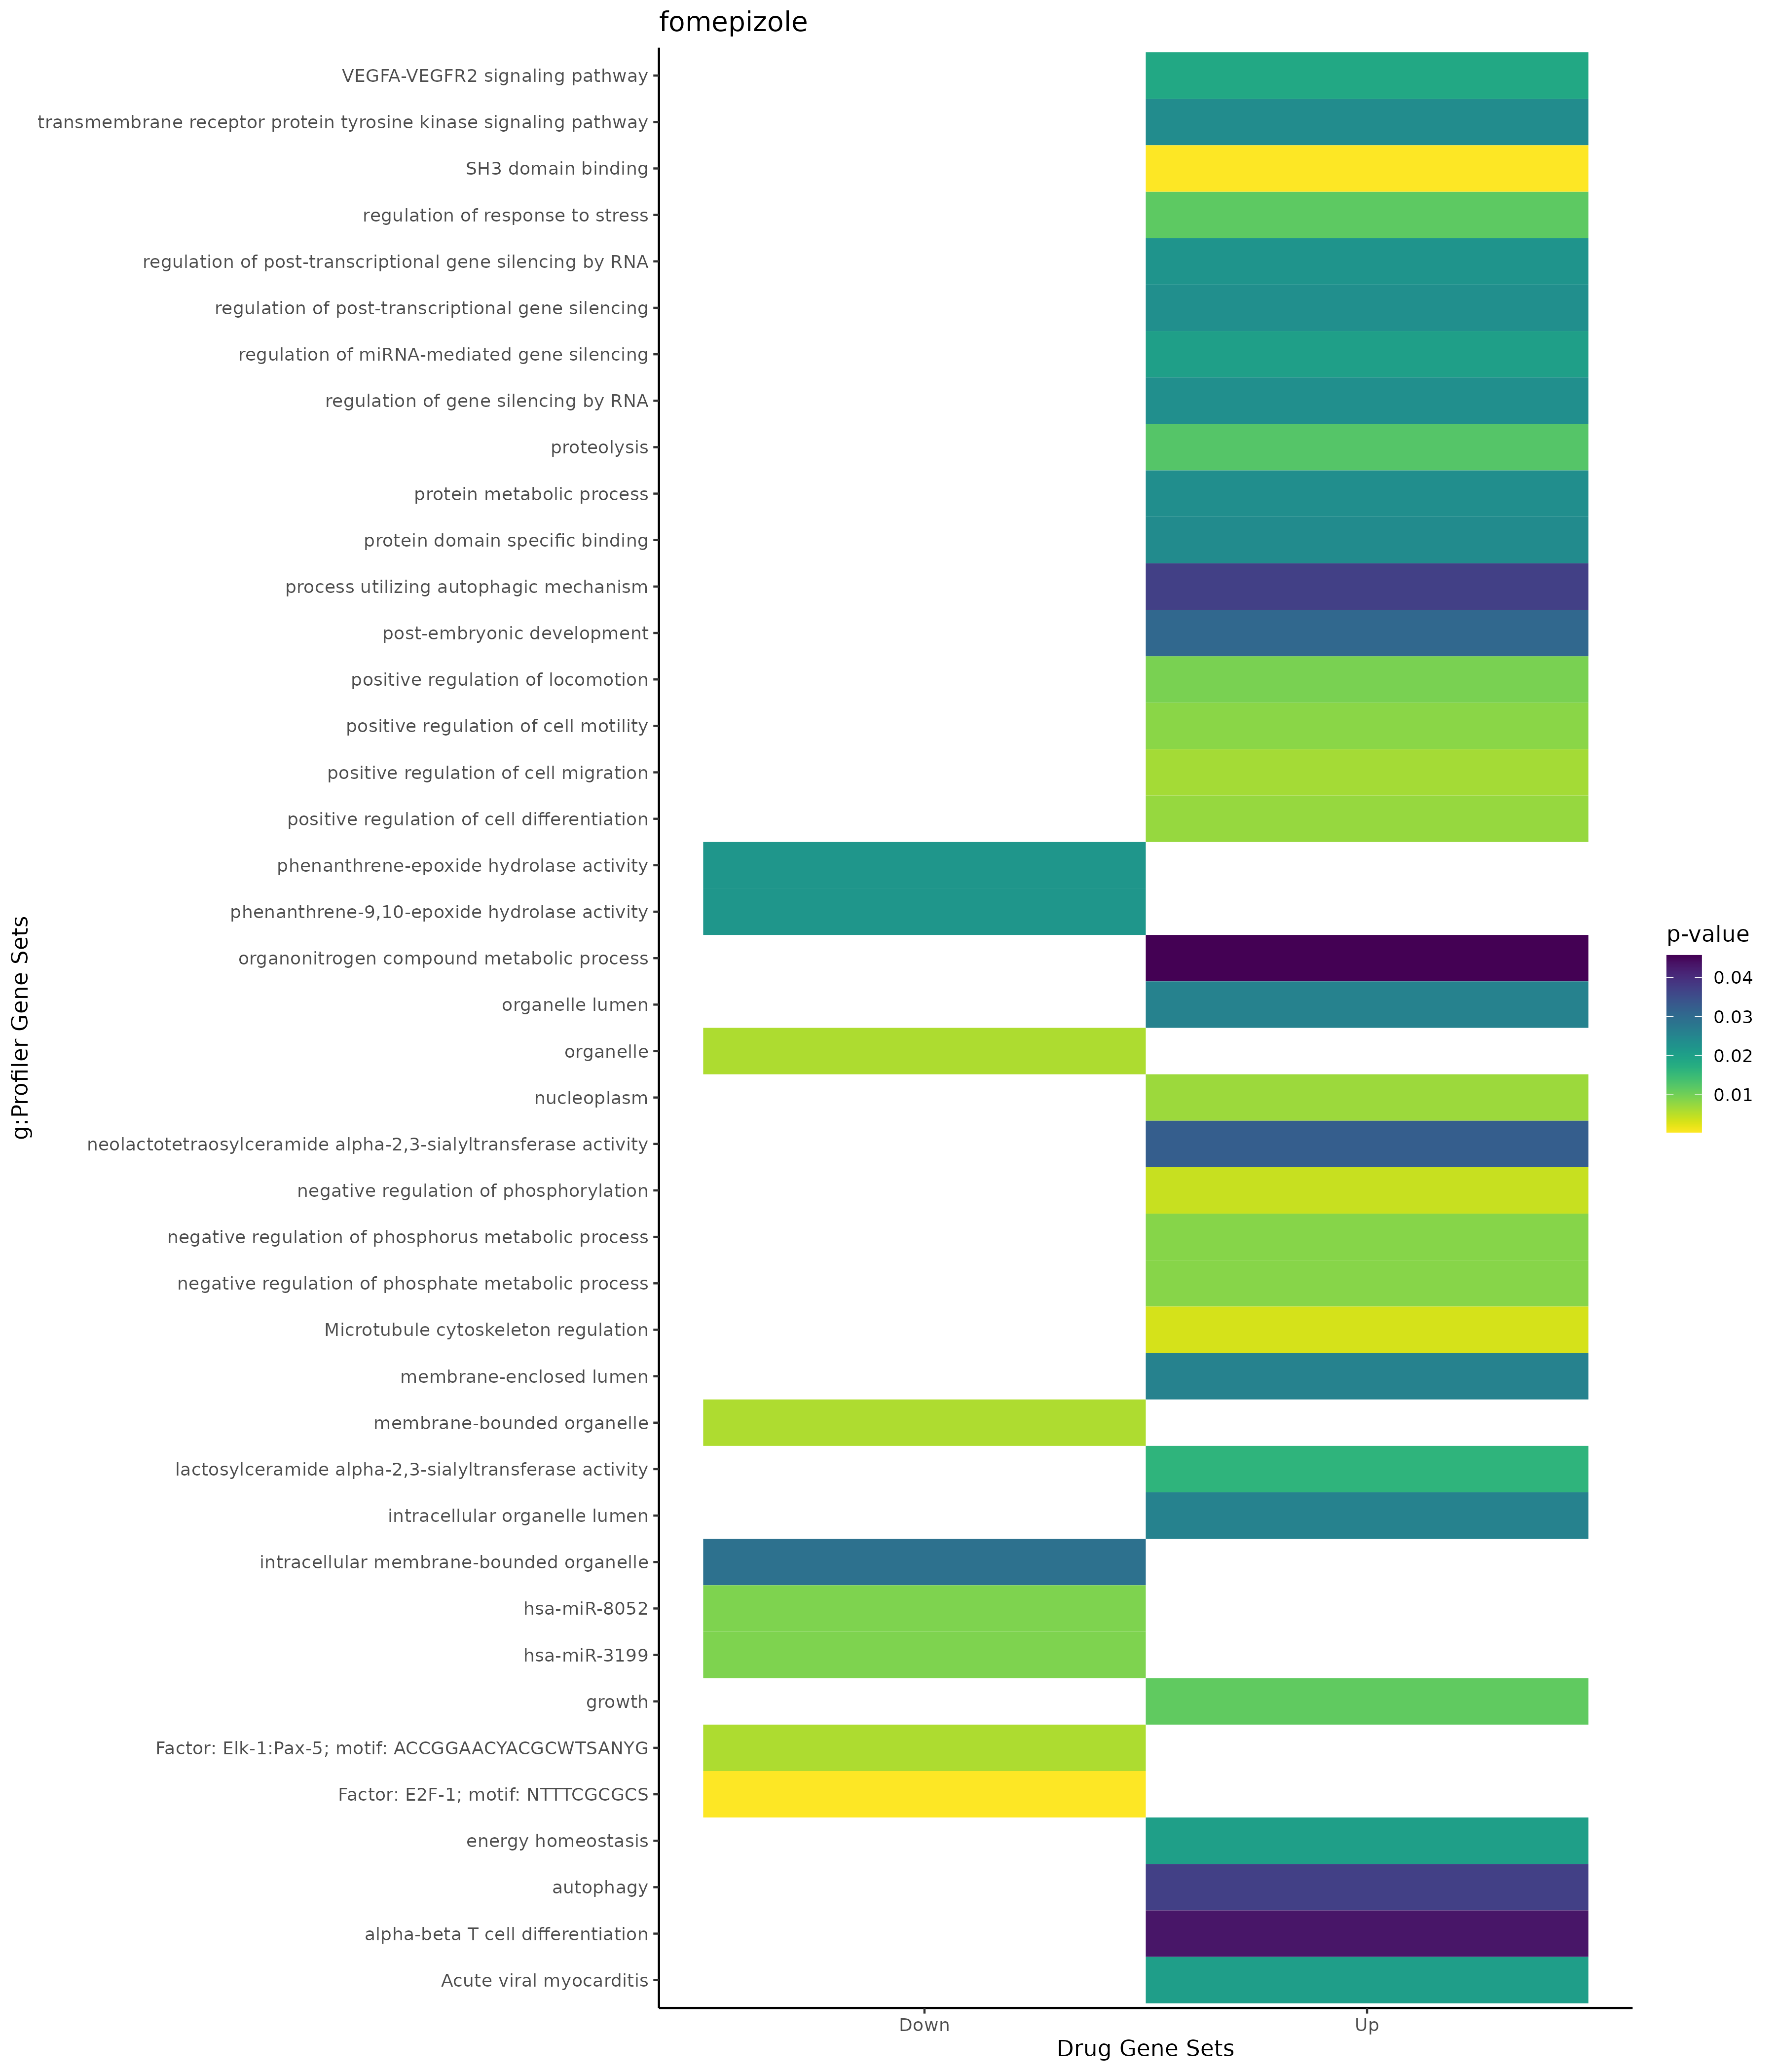

Source data for this figure (header and first rows):
; query; significant; p_value; term_size; query_size; intersection_size; precision; recall; term_id; source; term_name; effective_domain_size; source_order; set
1; query_1; TRUE; 0,00419843829519503; 361; 14; 5; 0,357142857142857; 0,0138504155124654; GO:0042326; GO:BP; negative regulation of phosphorylation; 21092; 11653; Up
2; query_1; TRUE; 0,00649617756187774; 527; 11; 5; 0,454545454545455; 0,0094876660341556; GO:0030335; GO:BP; positive regulation of cell migration; 21092; 7809; Up
3; query_1; TRUE; 0,00744082983480457; 877; 18; 7; 0,388888888888889; 0,00798175598631699; GO:0045597; GO:BP; positive regulation of cell differentiat…; 21092; 13309; Up
4; query_1; TRUE; 0,00829326942037862; 554; 11; 5; 0,454545454545455; 0,00902527075812274; GO:2000147; GO:BP; positive regulation of cell motility; 21092; 29354; Up
5; query_1; TRUE; 0,00849390182076017; 417; 14; 5; 0,357142857142857; 0,0119904076738609; GO:0045936; GO:BP; negative regulation of phosphate metabol…; 21092; 13624; Up
6; query_1; TRUE; 0,00859363745788642; 418; 14; 5; 0,357142857142857; 0,0119617224880383; GO:0010563; GO:BP; negative regulation of phosphorus metabo…; 21092; 4710; Up
7; query_1; TRUE; 0,00953000576303152; 570; 11; 5; 0,454545454545455; 0,0087719298245614; GO:0040017; GO:BP; positive regulation of locomotion; 21092; 11448; Up
8; query_1; TRUE; 0,0114350518995745; 972; 12; 6; 0,5; 0,00617283950617284; GO:0040007; GO:BP; growth; 21092; 11438; Up
9; query_1; TRUE; 0,0116517201678908; 1356; 18; 8; 0,444444444444444; 0,00589970501474926; GO:0080134; GO:BP; regulation of response to stress; 21092; 20849; Up
10; query_1; TRUE; 0,0124004330010661; 1783; 23; 10; 0,434782608695652; 0,00560852495793606; GO:0006508; GO:BP; proteolysis; 21092; 2479; Up
11; query_1; TRUE; 0,0202726065170794; 43; 3; 2; 0,666666666666667; 0,0465116279069767; GO:0060964; GO:BP; regulation of miRNA-mediated gene silenc…; 21092; 17694; Up
12; query_1; TRUE; 0,0202726065170794; 43; 3; 2; 0,666666666666667; 0,0465116279069767; GO:0097009; GO:BP; energy homeostasis; 21092; 21567; Up
13; query_1; TRUE; 0,0222243742691902; 45; 3; 2; 0,666666666666667; 0,0444444444444444; GO:1900368; GO:BP; regulation of post-transcriptional gene …; 21092; 23705; Up
14; query_1; TRUE; 0,0232338376421155; 46; 3; 2; 0,666666666666667; 0,0434782608695652; GO:0060966; GO:BP; regulation of gene silencing by RNA; 21092; 17696; Up
15; query_1; TRUE; 0,0232338376421155; 46; 3; 2; 0,666666666666667; 0,0434782608695652; GO:0060147; GO:BP; regulation of post-transcriptional gene …; 21092; 16925; Up
16; query_1; TRUE; 0,023558517921077; 5462; 23; 16; 0,695652173913043; 0,00292932991578176; GO:0019538; GO:BP; protein metabolic process; 21092; 6764; Up
17; query_1; TRUE; 0,0238280816924499; 619; 12; 5; 0,416666666666667; 0,00807754442649435; GO:0007169; GO:BP; transmembrane receptor protein tyrosine …; 21092; 3065; Up
18; query_1; TRUE; 0,0305293540927976; 94; 12; 3; 0,25; 0,0319148936170213; GO:0009791; GO:BP; post-embryonic development; 21092; 4129; Up
19; query_1; TRUE; 0,0371102847577004; 555; 23; 6; 0,260869565217391; 0,0108108108108108; GO:0006914; GO:BP; autophagy; 21092; 2850; Up
20; query_1; TRUE; 0,0371102847577004; 555; 23; 6; 0,260869565217391; 0,0108108108108108; GO:0061919; GO:BP; process utilizing autophagic mechanism; 21092; 18417; Up
21; query_1; TRUE; 0,0431641073562129; 116; 11; 3; 0,272727272727273; 0,0258620689655172; GO:0046632; GO:BP; alpha-beta T cell differentiation; 21092; 14228; Up
22; query_1; TRUE; 0,0456687790278973; 6522; 23; 17; 0,739130434782609; 0,0026065624041705; GO:1901564; GO:BP; organonitrogen compound metabolic proces…; 21092; 24840; Up
23; query_1; TRUE; 0,00708200958737818; 4215; 27; 15; 0,555555555555556; 0,00355871886120996; GO:0005654; GO:CC; nucleoplasm; 21690; 310; Up
24; query_1; TRUE; 0,0256451374074518; 6637; 27; 18; 0,666666666666667; 0,00271206870574055; GO:0070013; GO:CC; intracellular organelle lumen; 21690; 2713; Up
25; query_1; TRUE; 0,0256451374074518; 6637; 27; 18; 0,666666666666667; 0,00271206870574055; GO:0031974; GO:CC; membrane-enclosed lumen; 21690; 1443; Up
26; query_1; TRUE; 0,0256451374074518; 6637; 27; 18; 0,666666666666667; 0,00271206870574055; GO:0043233; GO:CC; organelle lumen; 21690; 2127; Up
27; query_1; TRUE; 0,000424738505337549; 124; 14; 4; 0,285714285714286; 0,032258064516129; GO:0017124; GO:MF; SH3 domain binding; 20166; 3982; Up
28; query_1; TRUE; 0,0162053647536297; 1; 1; 1; 1; 1; GO:0047291; GO:MF; lactosylceramide alpha-2,3-sialyltransfe…; 20166; 7658; Up
29; query_1; TRUE; 0,02403391244171; 694; 14; 5; 0,357142857142857; 0,00720461095100865; GO:0019904; GO:MF; protein domain specific binding; 20166; 4615; Up
30; query_1; TRUE; 0,0324107295072594; 2; 1; 1; 1; 0,5; GO:0004513; GO:MF; neolactotetraosylceramide alpha-2,3-sial…; 20166; 1115; Up
31; query_1; TRUE; 0,0032409305345315; 46; 11; 3; 0,272727272727273; 0,0652173913043478; WP:WP2038; WP; Microtubule cytoskeleton regulation; 7827; 254; Up
32; query_1; TRUE; 0,0185174757138142; 431; 11; 5; 0,454545454545455; 0,0116009280742459; WP:WP3888; WP; VEGFA-VEGFR2 signaling pathway; 7827; 721; Up
33; query_1; TRUE; 0,0204638966295999; 85; 11; 3; 0,272727272727273; 0,0352941176470588; WP:WP4298; WP; Acute viral myocarditis; 7827; 362; Up
34; query_1; TRUE; 0,0058417934710057; 15649; 41; 40; 0,975609756097561; 0,00255607387053486; GO:0043227; GO:CC; membrane-bounded organelle; 21690; 2121; Down
35; query_1; TRUE; 0,00592810658339461; 16770; 41; 41; 1; 0,0024448419797257; GO:0043226; GO:CC; organelle; 21690; 2120; Down
36; query_1; TRUE; 0,0290625794629662; 14601; 41; 38; 0,926829268292683; 0,00260256146839258; GO:0043231; GO:CC; intracellular membrane-bounded organelle; 21690; 2125; Down
37; query_1; TRUE; 0,0219417770557995; 1; 1; 1; 1; 1; GO:0019118; GO:MF; phenanthrene-epoxide hydrolase activity; 20166; 4456; Down
38; query_1; TRUE; 0,0219417770557995; 1; 1; 1; 1; 1; GO:0019119; GO:MF; phenanthrene-9,10-epoxide hydrolase acti…; 20166; 4457; Down
39; query_1; TRUE; 0,00918523150310349; 137; 18; 4; 0,222222222222222; 0,0291970802919708; MIRNA:hsa-miR-3199; MIRNA; hsa-miR-3199; 14830; 645; Down
40; query_1; TRUE; 0,00918523150310349; 137; 18; 4; 0,222222222222222; 0,0291970802919708; MIRNA:hsa-miR-8052; MIRNA; hsa-miR-8052; 14830; 2496; Down
41; query_1; TRUE; 0,000404626317711257; 7985; 24; 22; 0,916666666666667; 0,00275516593613024; TF:M00940; TF; Factor: E2F-1; motif: NTTTCGCGCS; 19943; 1456; Down
42; query_1; TRUE; 0,00592165049546453; 14240; 38; 38; 1; 0,0026685393258427; TF:M08225; TF; Factor: Elk-1:Pax-5; motif: ACCGGAACYACG…; 19943; 1818; Down
